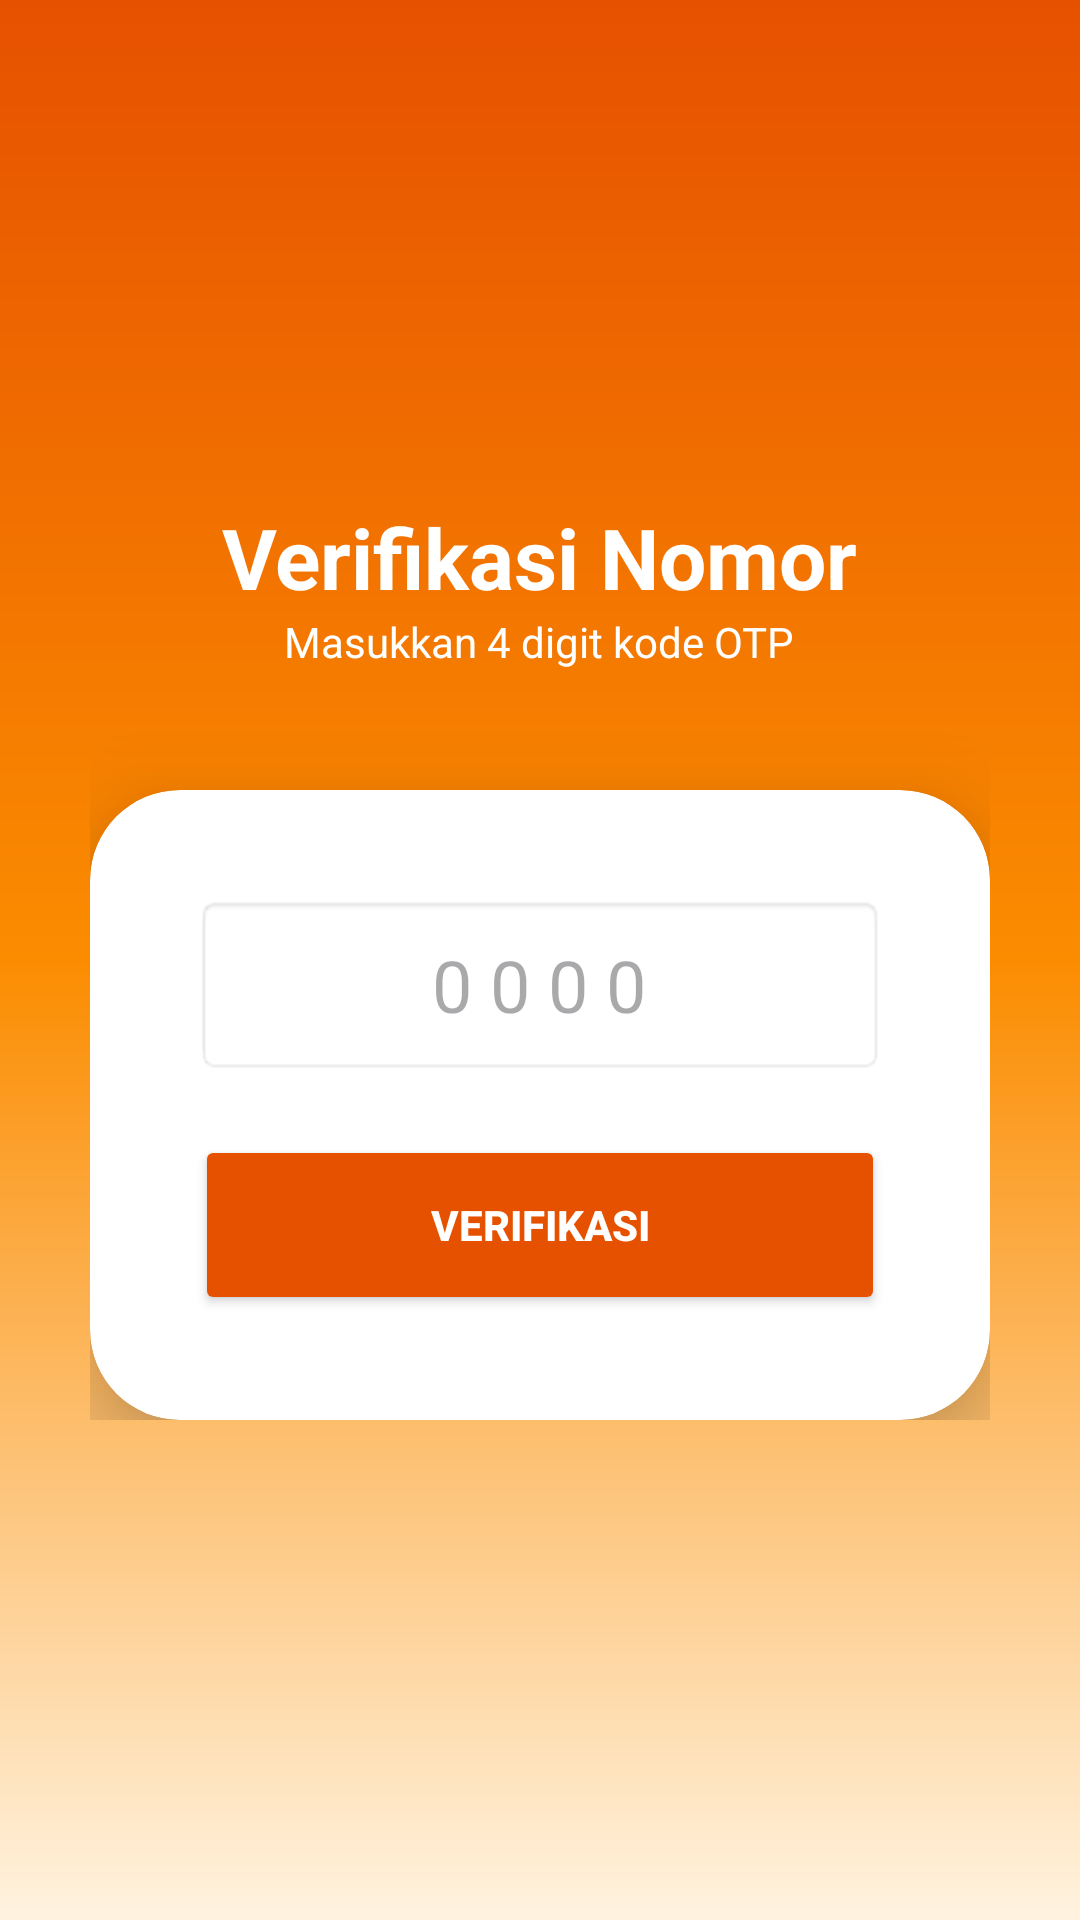

Android layout source for this screen:
<!-- AndroidManifest.xml: application theme Theme.LiteRupa -->
<!-- res/layout/activity_verification.xml -->
<?xml version="1.0" encoding="utf-8"?>
<ScrollView xmlns:android="http://schemas.android.com/apk/res/android"
    xmlns:app="http://schemas.android.com/apk/res-auto"
    android:layout_width="match_parent"
    android:layout_height="match_parent"
    android:fillViewport="true"
    android:background="@drawable/bg_gradient_orange">

    <androidx.constraintlayout.widget.ConstraintLayout
        android:layout_width="match_parent"
        android:layout_height="wrap_content"
        android:padding="30dp">

        <LinearLayout
            android:layout_width="match_parent"
            android:layout_height="wrap_content"
            android:orientation="vertical"
            android:gravity="center"
            app:layout_constraintTop_toTopOf="parent"
            app:layout_constraintBottom_toBottomOf="parent">

            <TextView
                android:layout_width="wrap_content"
                android:layout_height="wrap_content"
                android:text="Verifikasi Nomor"
                android:textSize="28sp"
                android:textStyle="bold"
                android:textColor="#FFFFFF" />

            <TextView
                android:id="@+id/tvInfoVerify"
                android:layout_width="wrap_content"
                android:layout_height="wrap_content"
                android:text="Masukkan 4 digit kode OTP"
                android:textColor="#FFFFFF"
                android:layout_marginBottom="40dp" />

            <androidx.cardview.widget.CardView
                android:layout_width="match_parent"
                android:layout_height="wrap_content"
                app:cardCornerRadius="30dp"
                app:cardElevation="20dp">

                <LinearLayout
                    android:layout_width="match_parent"
                    android:layout_height="wrap_content"
                    android:orientation="vertical"
                    android:padding="35dp"
                    android:gravity="center">

                    <EditText
                        android:id="@+id/etOTP"
                        android:layout_width="match_parent"
                        android:layout_height="60dp"
                        android:hint="0 0 0 0"
                        android:gravity="center"
                        android:inputType="number"
                        android:maxLength="4"
                        android:textSize="24sp"
                        android:background="@android:drawable/editbox_background_normal"
                        android:layout_marginBottom="20dp"/>

                    <androidx.appcompat.widget.AppCompatButton
                        android:id="@+id/btnVerify"
                        android:layout_width="match_parent"
                        android:layout_height="60dp"
                        android:text="VERIFIKASI"
                        android:textColor="#FFFFFF"
                        android:textStyle="bold"
                        android:backgroundTint="#E65100"/>

                </LinearLayout>
            </androidx.cardview.widget.CardView>
        </LinearLayout>
    </androidx.constraintlayout.widget.ConstraintLayout>
</ScrollView>
<!-- resources referenced by this layout -->
<resources>
  <!-- drawable bg_gradient_orange (drawable) -->
  <?xml version="1.0" encoding="utf-8"?>
  <shape xmlns:android="http://schemas.android.com/apk/res/android">
      <gradient
          android:startColor="#E65100"
          android:centerColor="#FB8C00"
          android:endColor="#FFF3E0"
          android:angle="270" />
  </shape>
  <style name="Theme.LiteRupa" parent="Base.Theme.LiteRupa" />
  <style name="Base.Theme.LiteRupa" parent="Theme.Material3.DayNight.NoActionBar">
          
          
      </style>
</resources>
